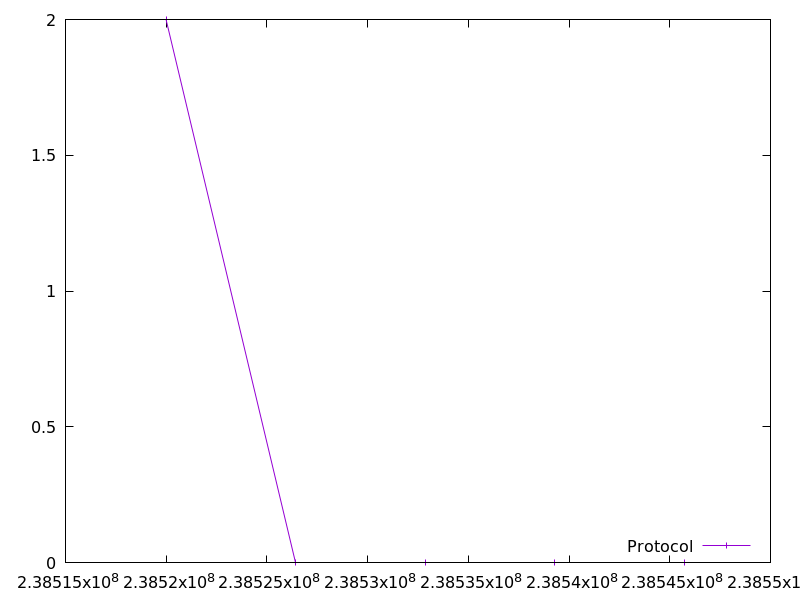

The table this chart was drawn from, first rows:
238519991.03782502, 2.0
238526426, 0.0
238532861, 0.0
238539294, 0.0
238545728, 0.0
